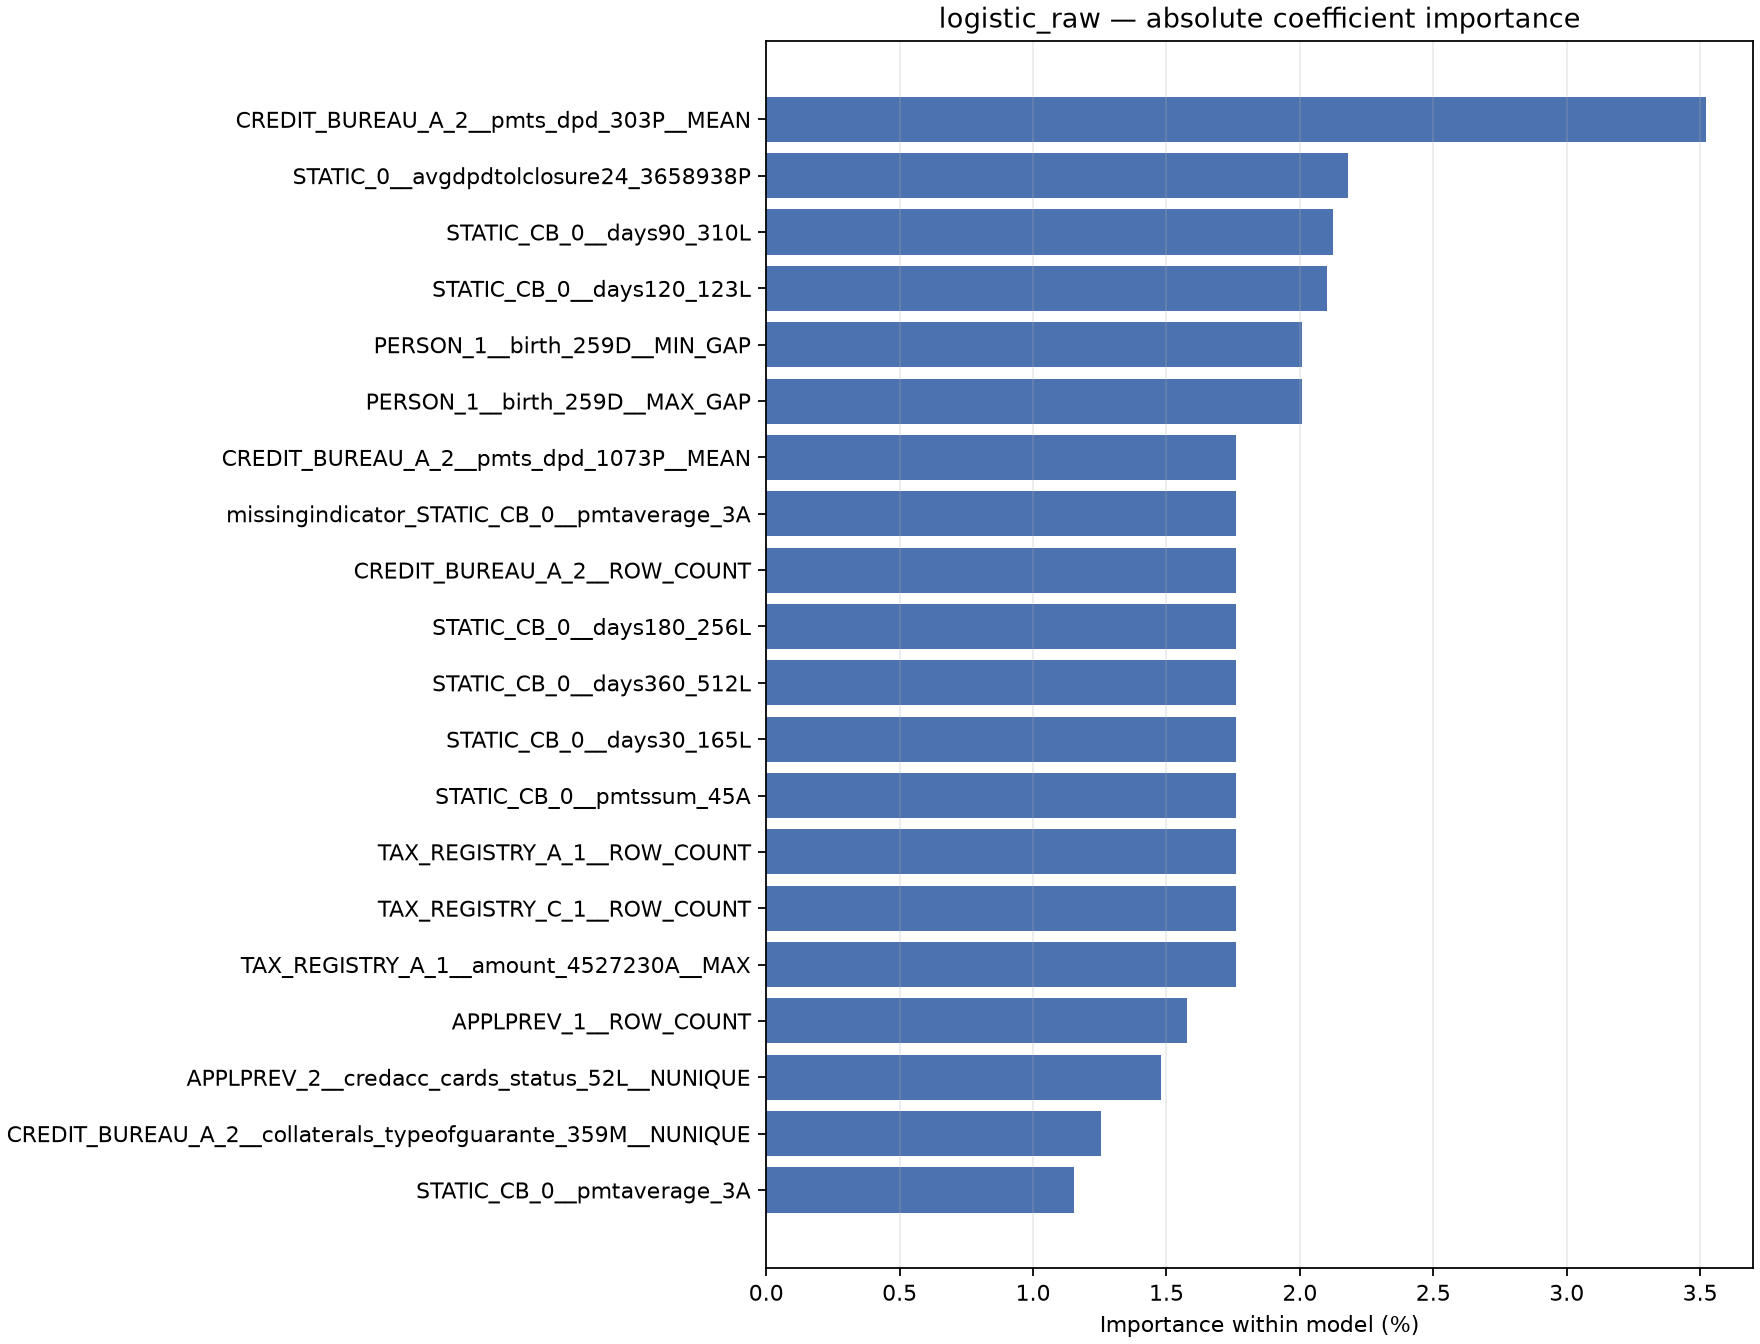

Values plotted in this chart, from the file beside it:
feature, coefficient, importance, importance_pct
CREDIT_BUREAU_A_2__pmts_dpd_303P__MEAN, 0.0625, 0.0625, 0.03523
STATIC_0__avgdpdtolclosure24_3658938P, 0.03865, 0.03865, 0.02179
STATIC_CB_0__days90_310L, 0.03769, 0.03769, 0.02125
STATIC_CB_0__days120_123L, 0.03729, 0.03729, 0.02102
PERSON_1__birth_259D__MIN_GAP, -0.03559, 0.03559, 0.02006
PERSON_1__birth_259D__MAX_GAP, -0.03559, 0.03559, 0.02006
CREDIT_BUREAU_A_2__pmts_dpd_1073P__MEAN, 0.03125, 0.03125, 0.01762
missingindicator_STATIC_CB_0__pmtaverage…, 0.03125, 0.03125, 0.01762
CREDIT_BUREAU_A_2__ROW_COUNT, -0.03125, 0.03125, 0.01762
STATIC_CB_0__days180_256L, 0.03125, 0.03125, 0.01762
STATIC_CB_0__days360_512L, 0.03125, 0.03125, 0.01762
STATIC_CB_0__days30_165L, 0.03125, 0.03125, 0.01762
TAX_REGISTRY_A_1__amount_4527230A__MAX, -0.03125, 0.03125, 0.01762
TAX_REGISTRY_C_1__ROW_COUNT, -0.03125, 0.03125, 0.01762
TAX_REGISTRY_A_1__ROW_COUNT, -0.03125, 0.03125, 0.01762
STATIC_CB_0__pmtssum_45A, -0.03125, 0.03125, 0.01762
APPLPREV_1__ROW_COUNT, 0.02799, 0.02799, 0.01578
APPLPREV_2__credacc_cards_status_52L__NU…, -0.02628, 0.02628, 0.01481
CREDIT_BUREAU_A_2__collaterals_typeofgua…, -0.02223, 0.02223, 0.01253
STATIC_CB_0__pmtaverage_3A, -0.02046, 0.02046, 0.01153
TAX_REGISTRY_A_1__amount_4527230A__MEAN, -0.01907, 0.01907, 0.01075
CREDIT_BUREAU_A_1__ROW_COUNT, -0.01886, 0.01886, 0.01063
TAX_REGISTRY_C_1__pmtamount_36A__MAX, -0.01767, 0.01767, 0.009959
STATIC_CB_0__pmtaverage_4527227A, -0.01564, 0.01564, 0.008814
STATIC_CB_0__firstquarter_103L, 0.01563, 0.01563, 0.008813
CREDIT_BUREAU_A_2__collaterals_typeofgua…, -0.01563, 0.01563, 0.008809
STATIC_0__credamount_770A, 0.01563, 0.01563, 0.008809
TAX_REGISTRY_C_1__processingdate_168D__M…, -0.01563, 0.01563, 0.008809
STATIC_0__disbursedcredamount_1113A, 0.01563, 0.01563, 0.008809
PERSON_1__empl_industry_691L__NUNIQUE, 0.01563, 0.01563, 0.008808
STATIC_0__currdebtcredtyperange_828A, 0.01563, 0.01563, 0.008808
STATIC_0__currdebt_22A, 0.01563, 0.01563, 0.008808
TAX_REGISTRY_C_1__pmtamount_36A__MEAN, -0.01562, 0.01562, 0.008808
missingindicator_APPLPREV_1__credacc_cre…, -0.01562, 0.01562, 0.008808
APPLPREV_1__creationdate_885D__MAX_GAP, -0.01562, 0.01562, 0.008808
APPLPREV_1__creationdate_885D__MIN_GAP, -0.01562, 0.01562, 0.008806
PERSON_1__empladdr_district_926M__NUNIQU…, 0.01413, 0.01413, 0.007963
PERSON_1__empladdr_zipcode_114M__NUNIQUE, 0.01412, 0.01412, 0.007962
PERSON_1__empl_employedtotal_800L__NUNIQ…, 0.01385, 0.01385, 0.007807
missingindicator_APPLPREV_1__mainoccupat…, -0.01181, 0.01181, 0.006657
missingindicator_APPLPREV_1__mainoccupat…, -0.01181, 0.01181, 0.006657
missingindicator_APPLPREV_1__creationdat…, -0.01114, 0.01114, 0.006279
missingindicator_APPLPREV_1__creationdat…, -0.01114, 0.01114, 0.006279
missingindicator_APPLPREV_1__isbidproduc…, -0.01114, 0.01114, 0.006279
missingindicator_APPLPREV_1__isbidproduc…, -0.01114, 0.01114, 0.006279
missingindicator_APPLPREV_2__ROW_COUNT, -0.01114, 0.01114, 0.006279
missingindicator_APPLPREV_2__cacccardblo…, -0.01114, 0.01114, 0.006279
missingindicator_APPLPREV_2__credacc_car…, -0.01114, 0.01114, 0.006279
missingindicator_APPLPREV_1__ROW_COUNT, -0.01114, 0.01114, 0.006279
missingindicator_APPLPREV_2__conts_type_…, -0.01114, 0.01114, 0.006279
missingindicator_APPLPREV_1__actualdpd_9…, -0.01112, 0.01112, 0.00627
missingindicator_APPLPREV_1__actualdpd_9…, -0.01112, 0.01112, 0.00627
TAX_REGISTRY_A_1__recorddate_4527225D__M…, 0.009763, 0.009763, 0.005503
TAX_REGISTRY_A_1__recorddate_4527225D__M…, 0.009763, 0.009763, 0.005503
CREDIT_BUREAU_A_2__collater_typofvalofgu…, -0.009493, 0.009493, 0.005351
CREDIT_BUREAU_A_2__collater_typofvalofgu…, -0.008491, 0.008491, 0.004786
STATIC_0__lastapprcredamount_781A, -0.007831, 0.007831, 0.004414
APPLPREV_2__cacccardblochreas_147M__NUNI…, 0.007829, 0.007829, 0.004413
APPLPREV_2__conts_type_509L__NUNIQUE, -0.007829, 0.007829, 0.004413
CREDIT_BUREAU_B_2__pmts_date_1107D__MAX_…, -0.007823, 0.007823, 0.00441
... 184 more rows
